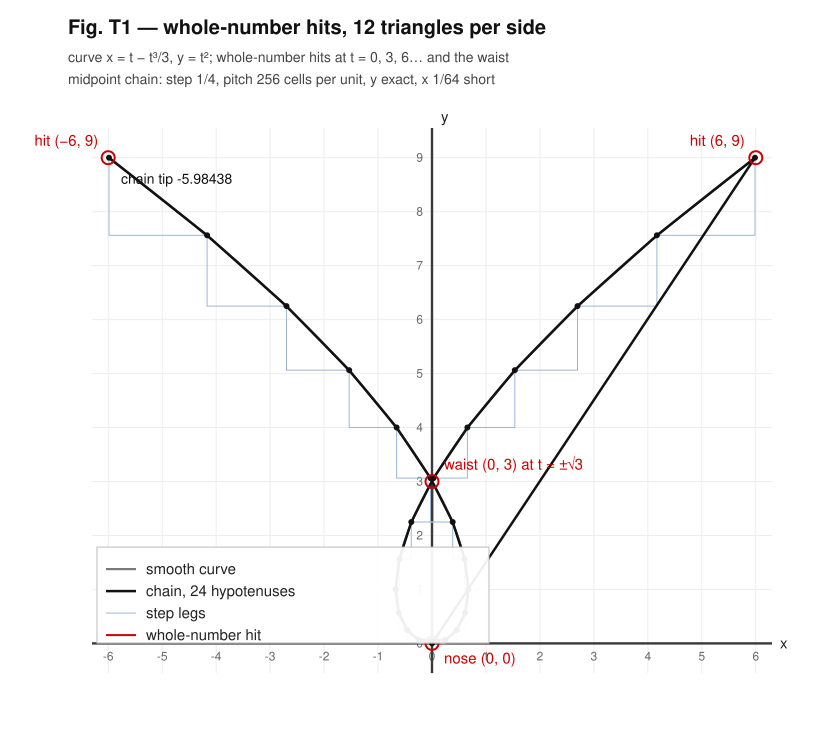

The data file committed next to this chart (first rows):
step, t_mid, dx_cells, dy_cells, ds_cells, X_cells, Y_cells, dx, dy, ds, x, y
1, -2.88, 465, 368, 593, 1532, 2304, 1.816, 1.438, 2.316, 5.984, 9
2, -2.62, 377, 336, 505, 1067, 1936, 1.473, 1.312, 1.973, 4.168, 7.562
3, -2.38, 297, 304, 425, 690, 1600, 1.16, 1.188, 1.66, 2.695, 6.25
4, -2.12, 225, 272, 353, 393, 1296, 0.8789, 1.062, 1.379, 1.535, 5.062
5, -1.88, 161, 240, 289, 168, 1024, 0.6289, 0.9375, 1.129, 0.6562, 4
6, -1.62, 105, 208, 233, 7, 784, 0.4102, 0.8125, 0.9102, 0.02734, 3.062
7, -1.38, 57, 176, 185, -98, 576, 0.2227, 0.6875, 0.7227, -0.3828, 2.25
8, -1.12, 17, 144, 145, -155, 400, 0.06641, 0.5625, 0.5664, -0.6055, 1.562
9, -0.88, -15, 112, 113, -172, 256, -0.05859, 0.4375, 0.4414, -0.6719, 1
10, -0.62, -39, 80, 89, -157, 144, -0.1523, 0.3125, 0.3477, -0.6133, 0.5625
11, -0.38, -55, 48, 73, -118, 64, -0.2148, 0.1875, 0.2852, -0.4609, 0.25
12, -0.12, -63, 16, 65, -63, 16, -0.2461, 0.0625, 0.2539, -0.2461, 0.0625
13, +0.12, 63, 16, 65, 63, 16, 0.2461, 0.0625, 0.2539, 0.2461, 0.0625
14, +0.38, 55, 48, 73, 118, 64, 0.2148, 0.1875, 0.2852, 0.4609, 0.25
15, +0.62, 39, 80, 89, 157, 144, 0.1523, 0.3125, 0.3477, 0.6133, 0.5625
16, +0.88, 15, 112, 113, 172, 256, 0.05859, 0.4375, 0.4414, 0.6719, 1
17, +1.12, -17, 144, 145, 155, 400, -0.06641, 0.5625, 0.5664, 0.6055, 1.562
18, +1.38, -57, 176, 185, 98, 576, -0.2227, 0.6875, 0.7227, 0.3828, 2.25
19, +1.62, -105, 208, 233, -7, 784, -0.4102, 0.8125, 0.9102, -0.02734, 3.062
20, +1.88, -161, 240, 289, -168, 1024, -0.6289, 0.9375, 1.129, -0.6562, 4
21, +2.12, -225, 272, 353, -393, 1296, -0.8789, 1.062, 1.379, -1.535, 5.062
22, +2.38, -297, 304, 425, -690, 1600, -1.16, 1.188, 1.66, -2.695, 6.25
23, +2.62, -377, 336, 505, -1067, 1936, -1.473, 1.312, 1.973, -4.168, 7.562
24, +2.88, -465, 368, 593, -1532, 2304, -1.816, 1.438, 2.316, -5.984, 9
